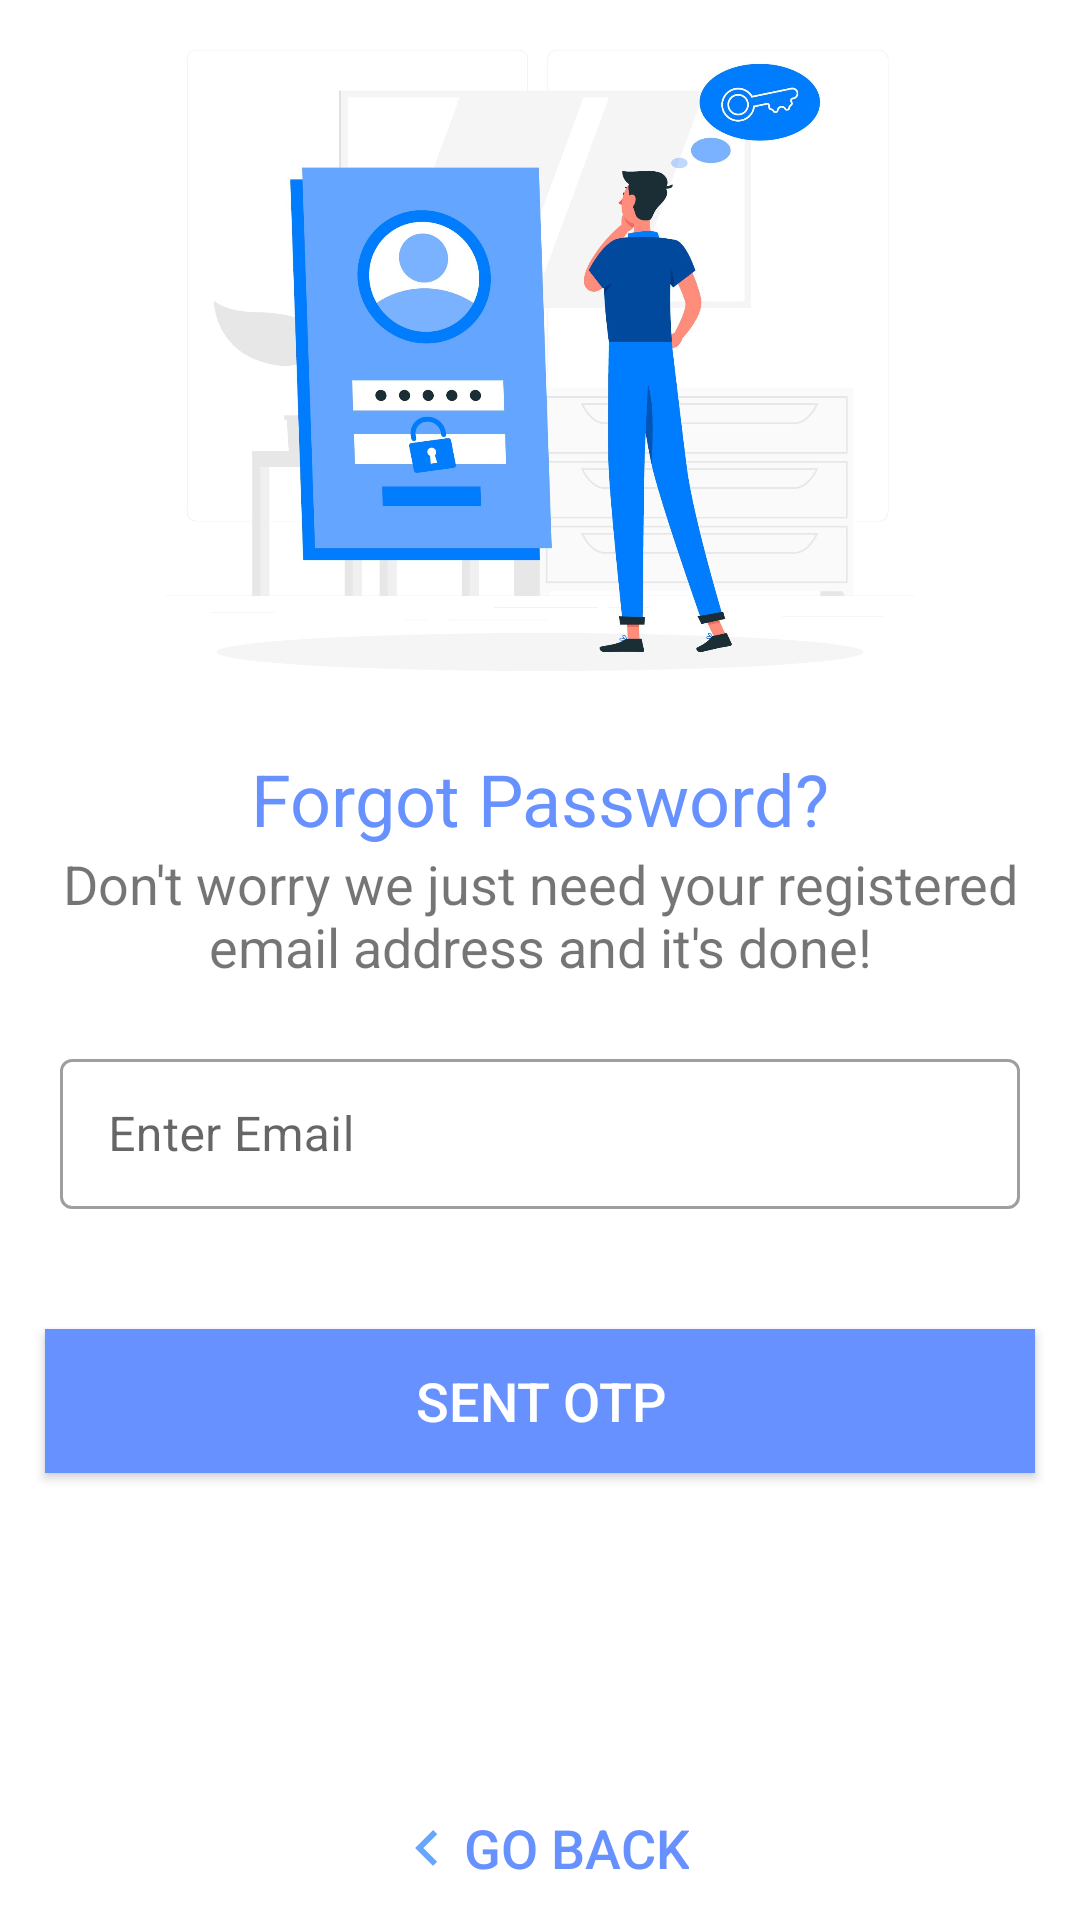

Layout XML and referenced resources for this Android screen:
<!-- AndroidManifest.xml: application theme AppTheme -->
<!-- res/layout/activity_forget_password.xml -->
<?xml version="1.0" encoding="utf-8"?>
<RelativeLayout xmlns:android="http://schemas.android.com/apk/res/android"
    xmlns:app="http://schemas.android.com/apk/res-auto"
    android:layout_width="match_parent"
    android:layout_height="match_parent">

    <ImageView
        android:id="@+id/img"
        android:layout_width="250dp"
        android:layout_height="250dp"
        android:layout_centerHorizontal="true"
        android:src="@drawable/forgot" />

    <TextView
        android:id="@+id/text1"
        android:layout_width="wrap_content"
        android:layout_height="wrap_content"
        android:layout_below="@+id/img"
        android:layout_centerHorizontal="true"
        android:text="Forgot Password?"
        android:textColor="@color/colorPrimaryDark"
        android:textSize="24dp" />

    <TextView
        android:id="@+id/text2"
        android:layout_width="wrap_content"
        android:layout_height="wrap_content"
        android:layout_below="@+id/text1"
        android:layout_marginLeft="20dp"
        android:layout_marginRight="20dp"
        android:gravity="center_horizontal"
        android:text="Don't worry we just need your registered email address and it's done!"
        android:textAlignment="center"
        android:textSize="18dp" />

    <com.google.android.material.textfield.TextInputLayout
        android:id="@+id/filledTextField"
        style="@style/Widget.MaterialComponents.TextInputLayout.OutlinedBox"
        android:layout_width="match_parent"
        android:layout_height="wrap_content"
        android:layout_below="@+id/text2"
        android:layout_marginStart="20dp"
        android:layout_marginTop="20dp"
        android:layout_marginEnd="20dp">

        <com.google.android.material.textfield.TextInputEditText
            android:id="@+id/editText"
            android:layout_width="match_parent"
            android:layout_height="50dp"
            android:layout_below="@+id/text1"
            android:hint="Enter Email" />

    </com.google.android.material.textfield.TextInputLayout>

    <Button
        android:id="@+id/button"
        android:layout_width="match_parent"
        android:layout_height="wrap_content"
        android:layout_below="@+id/filledTextField"
        android:layout_marginLeft="15dp"
        android:layout_marginTop="40dp"
        android:layout_marginRight="15dp"
        android:layout_marginBottom="16dp"
        android:background="@color/colorPrimaryDark"
        android:text="Sent Otp"
        android:textSize="18dp"
        android:textColor="#fff"/>

    <Button
        android:id="@+id/back"
        style="?android:attr/borderlessButtonStyle"
        android:layout_width="wrap_content"
        android:layout_height="wrap_content"
        android:layout_marginLeft="15dp"
        android:layout_marginTop="40dp"
        android:layout_marginRight="15dp"
        android:drawableLeft="@drawable/ic_arrow_left"
        android:text="Go Back"
        android:layout_alignParentBottom="true"
        android:textColor="@color/colorPrimaryDark"
        android:layout_centerHorizontal="true"
        android:textSize="18dp" />
</RelativeLayout>
<!-- resources referenced by this layout -->
<resources>
  <color name="colorPrimaryDark">#6691FF</color>
  <!-- drawable forgot: jpg bitmap (drawable, 163583 bytes) -->
  <!-- drawable ic_arrow_left (drawable) -->
  <vector android:height="24dp" android:tint="#66A6FF"
      android:viewportHeight="24" android:viewportWidth="24"
      android:width="24dp" xmlns:android="http://schemas.android.com/apk/res/android">
      <path android:fillColor="#66A6FF" android:pathData="M15.41,16.59L10.83,12l4.58,-4.59L14,6l-6,6 6,6 1.41,-1.41z"/>
  </vector>
  <style name="AppTheme" parent="Theme.MaterialComponents.DayNight.NoActionBar">
          <item name="colorPrimaryDark">@color/colorPrimaryDark</item>
          <item name="colorPrimary">@color/colorPrimary</item>
          <item name="colorAccent">@color/colorAccent</item>
  
      </style>
  <color name="colorPrimary">#66A6FF</color>
  <color name="colorAccent">#ffffff</color>
</resources>
